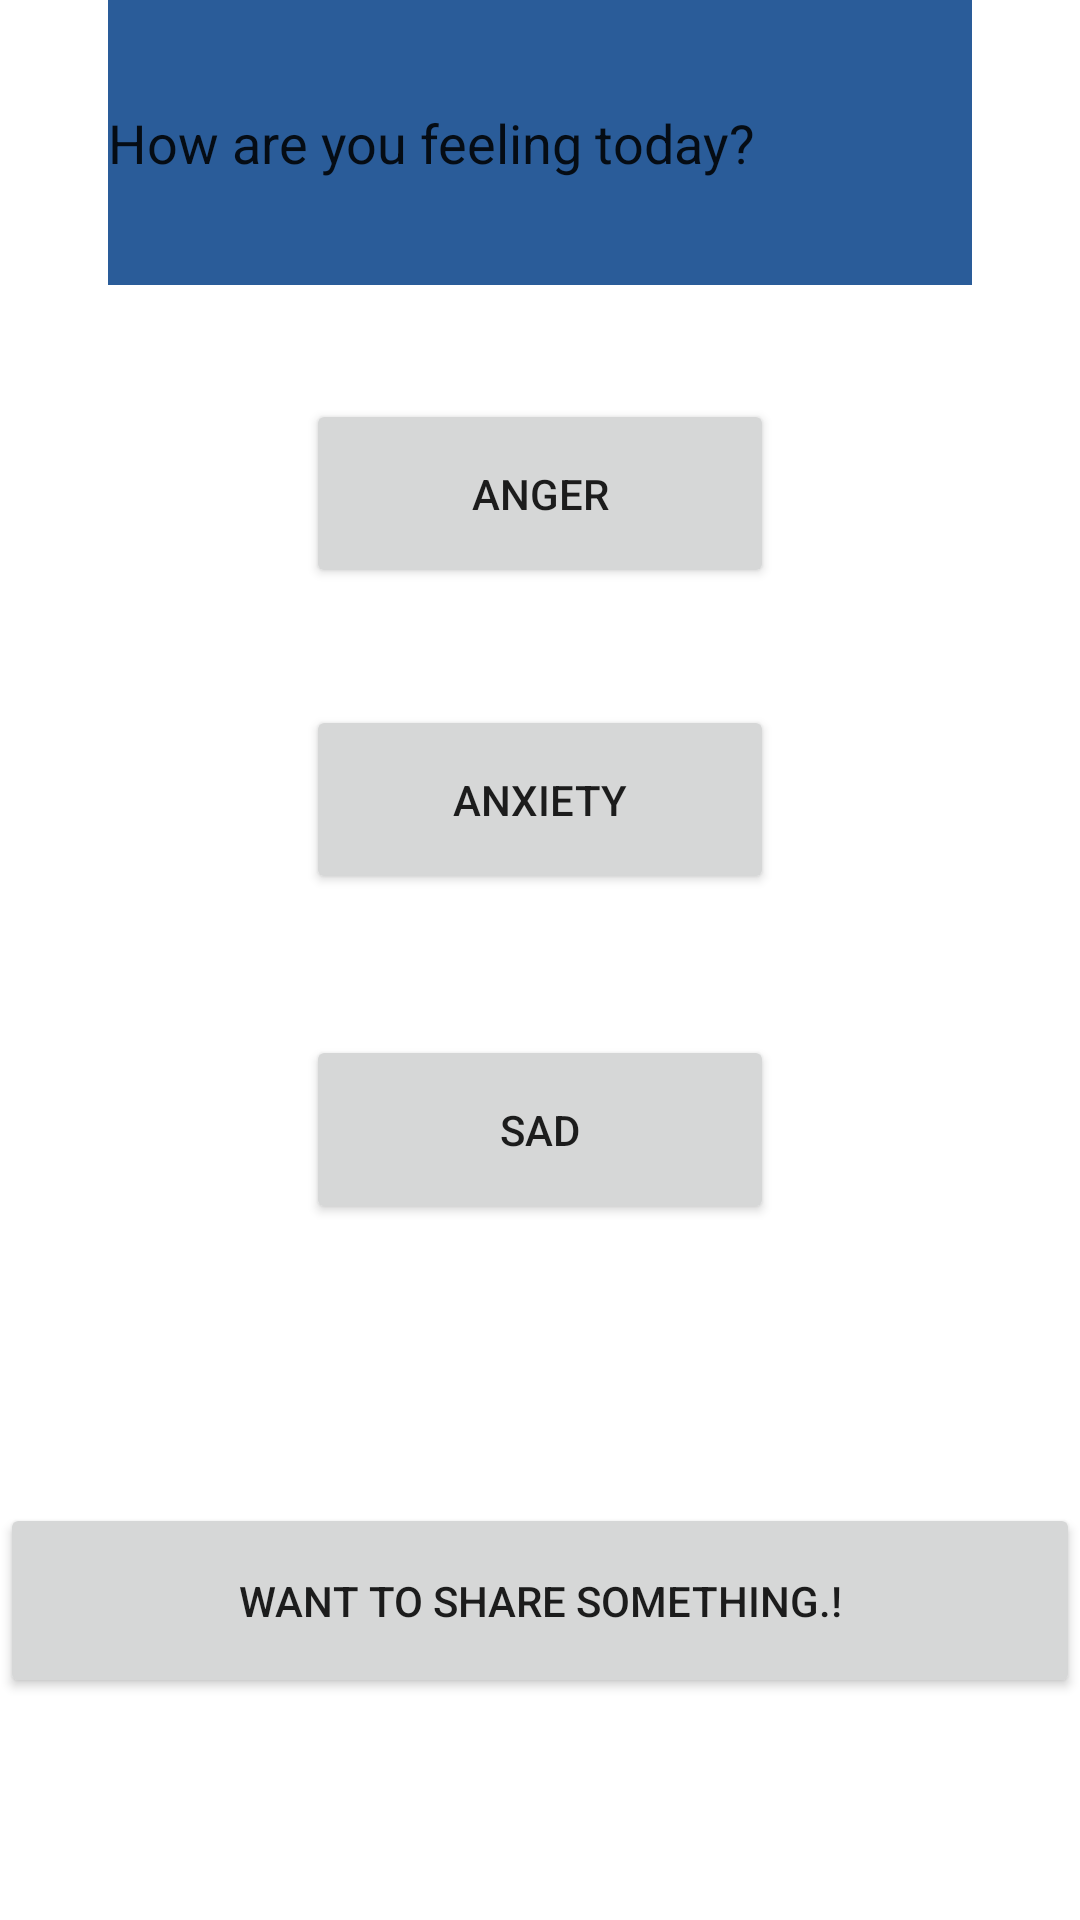

Here is an Android app screen rendered from its layout file. Give the layout XML and the strings, colors and styles it references.
<!-- AndroidManifest.xml: application theme Theme.MoodCheerer -->
<!-- res/layout/activity_main.xml -->
<?xml version="1.0" encoding="utf-8"?>
<RelativeLayout xmlns:android="http://schemas.android.com/apk/res/android"
    xmlns:app="http://schemas.android.com/apk/res-auto"
    xmlns:tools="http://schemas.android.com/tools"
    android:layout_width="match_parent"
    android:layout_height="match_parent"
    android:orientation="vertical"
    android:background="@drawable/appback"
    tools:context=".MainActivity">

    <Button
        android:id="@+id/button3"
        android:layout_width="156dp"
        android:layout_height="63dp"
        android:layout_below="@+id/textView"
        android:layout_marginTop="38dp"
        android:text="Anger"
        android:layout_centerHorizontal="true"
        tools:layout_editor_absoluteX="130dp"
        tools:layout_editor_absoluteY="437dp" />

    <Button
        android:id="@+id/button2"
        android:layout_width="156dp"
        android:layout_height="63dp"
        android:layout_below="@+id/button3"
        android:layout_marginTop="39dp"
        android:text="Anxiety"
        android:layout_centerHorizontal="true"
        tools:layout_editor_absoluteX="124dp"
        tools:layout_editor_absoluteY="242dp" />

    <EditText
        android:id="@+id/textView"
        android:layout_width="288dp"
        android:layout_height="95dp"
        android:focusable="false"
        android:inputType="text"
        android:background="#2A5C99"
        android:text="How are you feeling today?"
        tools:layout_editor_absoluteX="60dp"
        android:layout_centerHorizontal="true"
        tools:layout_editor_absoluteY="96dp"
        tools:ignore="MissingConstraints" />

    <Button
        android:id="@+id/button"
        android:layout_width="156dp"
        android:layout_height="63dp"
        android:layout_below="@+id/button2"
        android:layout_marginTop="47dp"
        android:text="Sad"
        android:layout_centerHorizontal="true"
        tools:layout_editor_absoluteX="128dp"
        tools:layout_editor_absoluteY="341dp" />

    <Button
        android:id="@+id/button4"
        android:layout_width="400dp"
        android:layout_height="65dp"
        android:layout_below="@+id/button"
        android:layout_marginTop="93dp"
        android:text="Want to share something.!"
        tools:layout_editor_absoluteX="6dp"
        tools:layout_editor_absoluteY="535dp" />

</RelativeLayout>
<!-- resources referenced by this layout -->
<resources>
  <style name="Theme.MoodCheerer" parent="Theme.MaterialComponents.DayNight.DarkActionBar">
          
          <item name="colorPrimary">@color/purple_500</item>
          <item name="colorPrimaryVariant">@color/purple_700</item>
          <item name="colorOnPrimary">@color/white</item>
          
          <item name="colorSecondary">@color/teal_200</item>
          <item name="colorSecondaryVariant">@color/teal_700</item>
          <item name="colorOnSecondary">@color/black</item>
          
          <item name="android:statusBarColor" tools:targetApi="l">?attr/colorPrimaryVariant</item>
          
      </style>
  <!-- not gathered from this repository: default colours our renderer supplied (Android Studio template values) -->
  <color name="purple_500">#FF6200EE</color>
  <color name="purple_700">#FF3700B3</color>
  <color name="teal_200">#FF03DAC5</color>
  <color name="teal_700">#FF018786</color>
  <color name="black">#FF000000</color>
  <color name="white">#FFFFFFFF</color>
</resources>
